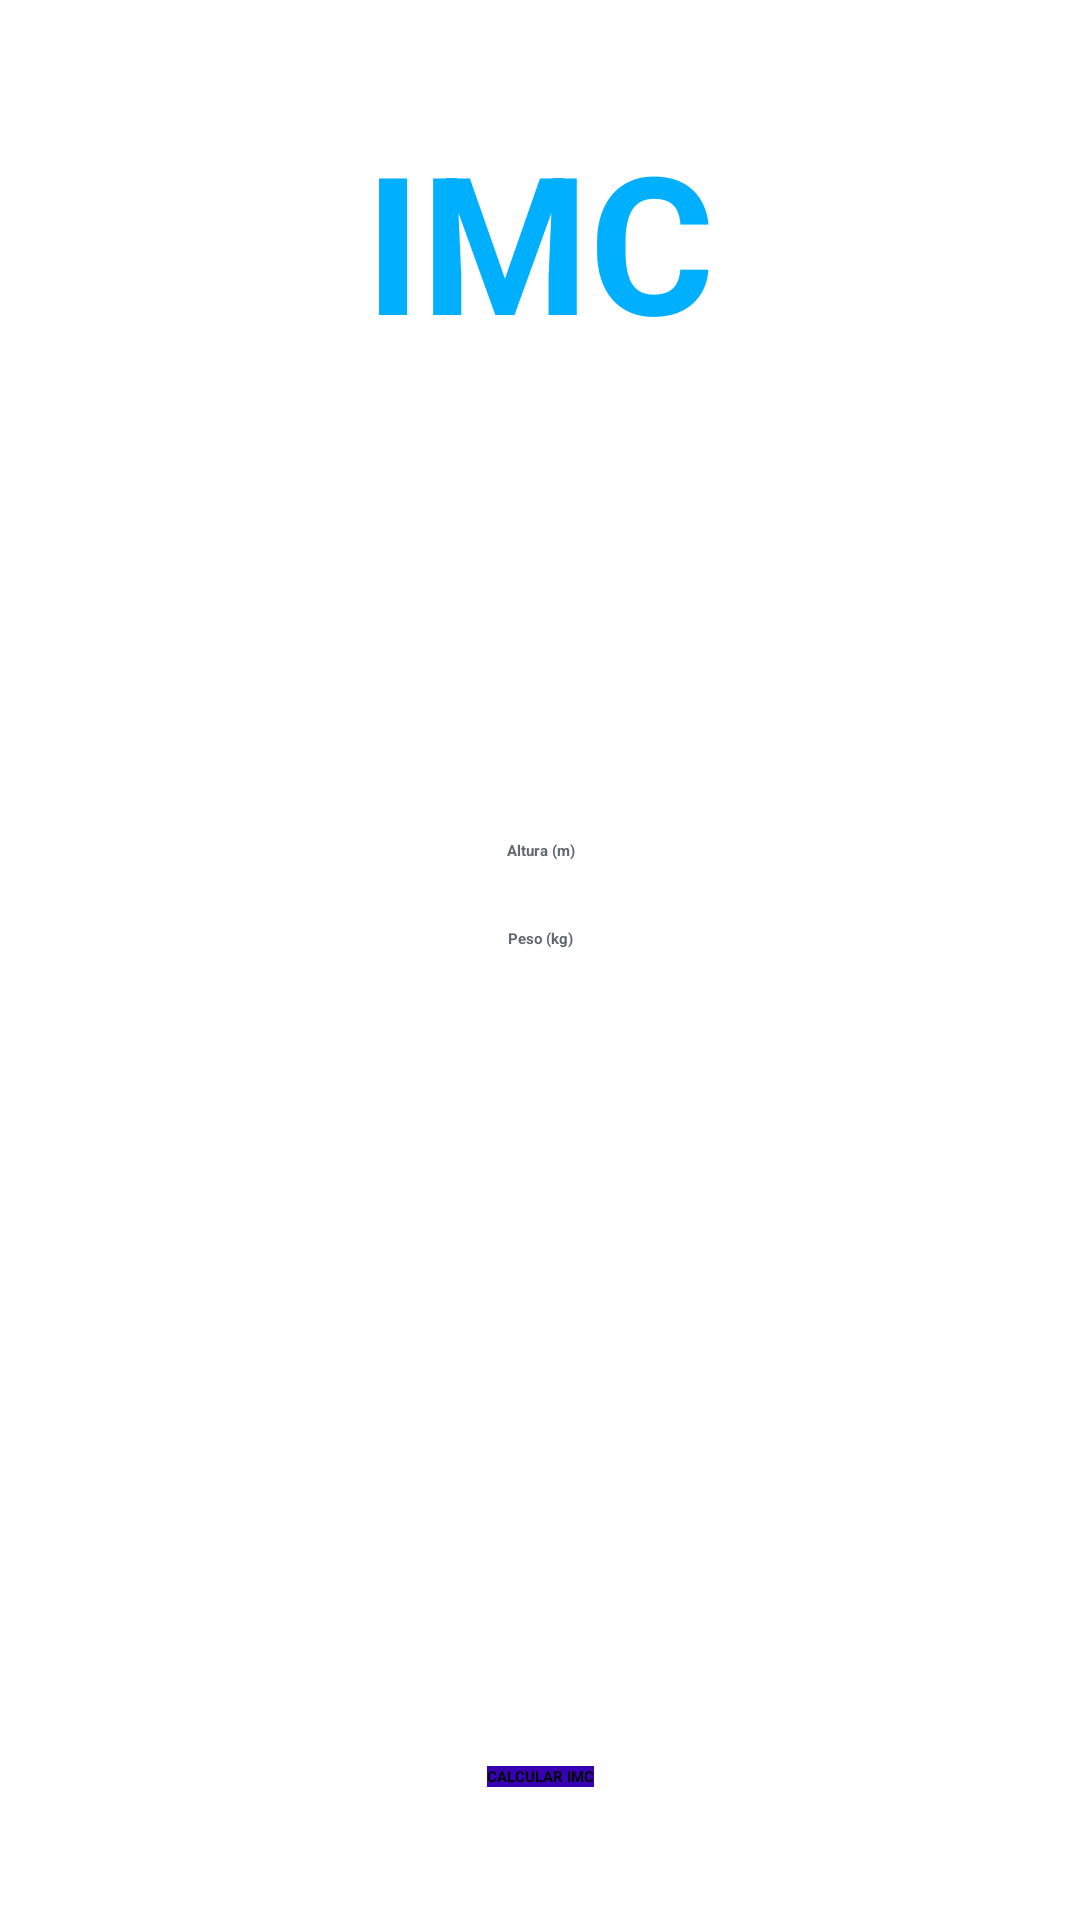

Android layout source for this screen:
<!-- AndroidManifest.xml: application theme Theme.CalculadoraIMC -->
<!-- res/layout/main_constraint.xml -->
<?xml version="1.0" encoding="utf-8"?>
<androidx.constraintlayout.widget.ConstraintLayout xmlns:android="http://schemas.android.com/apk/res/android"
    xmlns:app="http://schemas.android.com/apk/res-auto"
    xmlns:tools="http://schemas.android.com/tools"
    android:id="@+id/relativeLayout"
    android:layout_width="match_parent"
    android:layout_height="match_parent">


    <TextView
        android:id="@+id/title"
        style="@style/title_style"
        android:text="@string/app_title"
        app:layout_constraintBottom_toTopOf="@+id/horizontal_top"
        app:layout_constraintEnd_toEndOf="parent"
        app:layout_constraintStart_toStartOf="parent"
        app:layout_constraintTop_toTopOf="parent" />

    <EditText
        android:id="@+id/mass_input"
        style="@style/input_style"
        android:layout_marginHorizontal="100dp"
        android:layout_marginBottom="140dp"
        android:hint="@string/mass_input"
        app:layout_constraintBottom_toTopOf="@+id/horizontal_bottom"
        app:layout_constraintEnd_toEndOf="parent"
        app:layout_constraintStart_toStartOf="parent"
        app:layout_constraintTop_toBottomOf="@+id/height_input"
        app:layout_constraintVertical_bias="0.202" />

    <EditText
        android:id="@+id/height_input"
        style="@style/input_style"
        android:layout_marginHorizontal="100dp"
        android:layout_marginTop="120dp"
        android:hint="@string/height_input"
        app:layout_constraintBottom_toBottomOf="parent"
        app:layout_constraintEnd_toEndOf="parent"
        app:layout_constraintHorizontal_bias="0.38"
        app:layout_constraintStart_toStartOf="parent"
        app:layout_constraintTop_toTopOf="@+id/horizontal_top"
        app:layout_constraintVertical_bias="0.0" />

    <Button
        android:id="@+id/compute_button"
        style="@style/button_style"
        android:text="@string/compute_button"
        app:layout_constraintBottom_toBottomOf="parent"
        app:layout_constraintEnd_toEndOf="parent"
        app:layout_constraintStart_toStartOf="parent"
        app:layout_constraintTop_toTopOf="@+id/horizontal_bottom" />

    <androidx.constraintlayout.widget.Guideline
        android:id="@+id/horizontal_bottom"
        android:layout_width="wrap_content"
        android:layout_height="wrap_content"
        app:layout_constraintGuide_percent="0.85"
        android:orientation="horizontal" />

    <androidx.constraintlayout.widget.Guideline
        android:id="@+id/horizontal_top"
        android:layout_width="wrap_content"
        android:layout_height="wrap_content"
        android:orientation="horizontal"
        app:layout_constraintGuide_percent="0.25" />

    <TextView
        android:id="@+id/result_window"
        android:layout_width="204dp"
        android:layout_height="99dp"
        android:layout_marginTop="68dp"
        android:text=""
        app:layout_constraintBottom_toBottomOf="parent"
        app:layout_constraintEnd_toEndOf="parent"
        app:layout_constraintHorizontal_bias="0.497"
        app:layout_constraintStart_toStartOf="parent"
        app:layout_constraintTop_toBottomOf="@+id/mass_input"
        app:layout_constraintVertical_bias="0.0" />
</androidx.constraintlayout.widget.ConstraintLayout>
<!-- resources referenced by this layout -->
<resources>
  <string name="app_title">IMC</string>
  <string name="compute_button">Calcular IMC</string>
  <string name="height_input">Altura (m)</string>
  <string name="mass_input">Peso (kg)</string>
  <style name="button_style">
          <item name="android:layout_width">wrap_content</item>
          <item name="android:layout_height">wrap_content</item>
          <item name="android:textStyle">bold</item>
          <item name="android:textAllCaps">true</item>
          <item name="android:background">@color/purple_700</item>
      </style>
  <style name="input_style">
          <item name="android:layout_width">0dp</item>
          <item name="android:layout_height">wrap_content</item>
          <item name="android:inputType">numberDecimal</item>
          <item name="android:textStyle">bold</item>
          <item name="android:textAlignment">center</item>
          <item name="android:textColor">@color/dark_grey</item>
  
      </style>
  <style name="title_style">
          <item name="android:layout_width">wrap_content</item>
          <item name="android:layout_height">wrap_content</item>
          <item name="android:textStyle">bold</item>
          <item name="android:textAllCaps">true</item>
          <item name="android:textSize">64sp</item>
          <item name="android:textColor">@color/nice_blue</item>
      </style>
  <color name="purple_700">#FF3700B3</color>
  <color name="dark_grey">#62696C</color>
  <color name="nice_blue">#00B0FF</color>
</resources>
